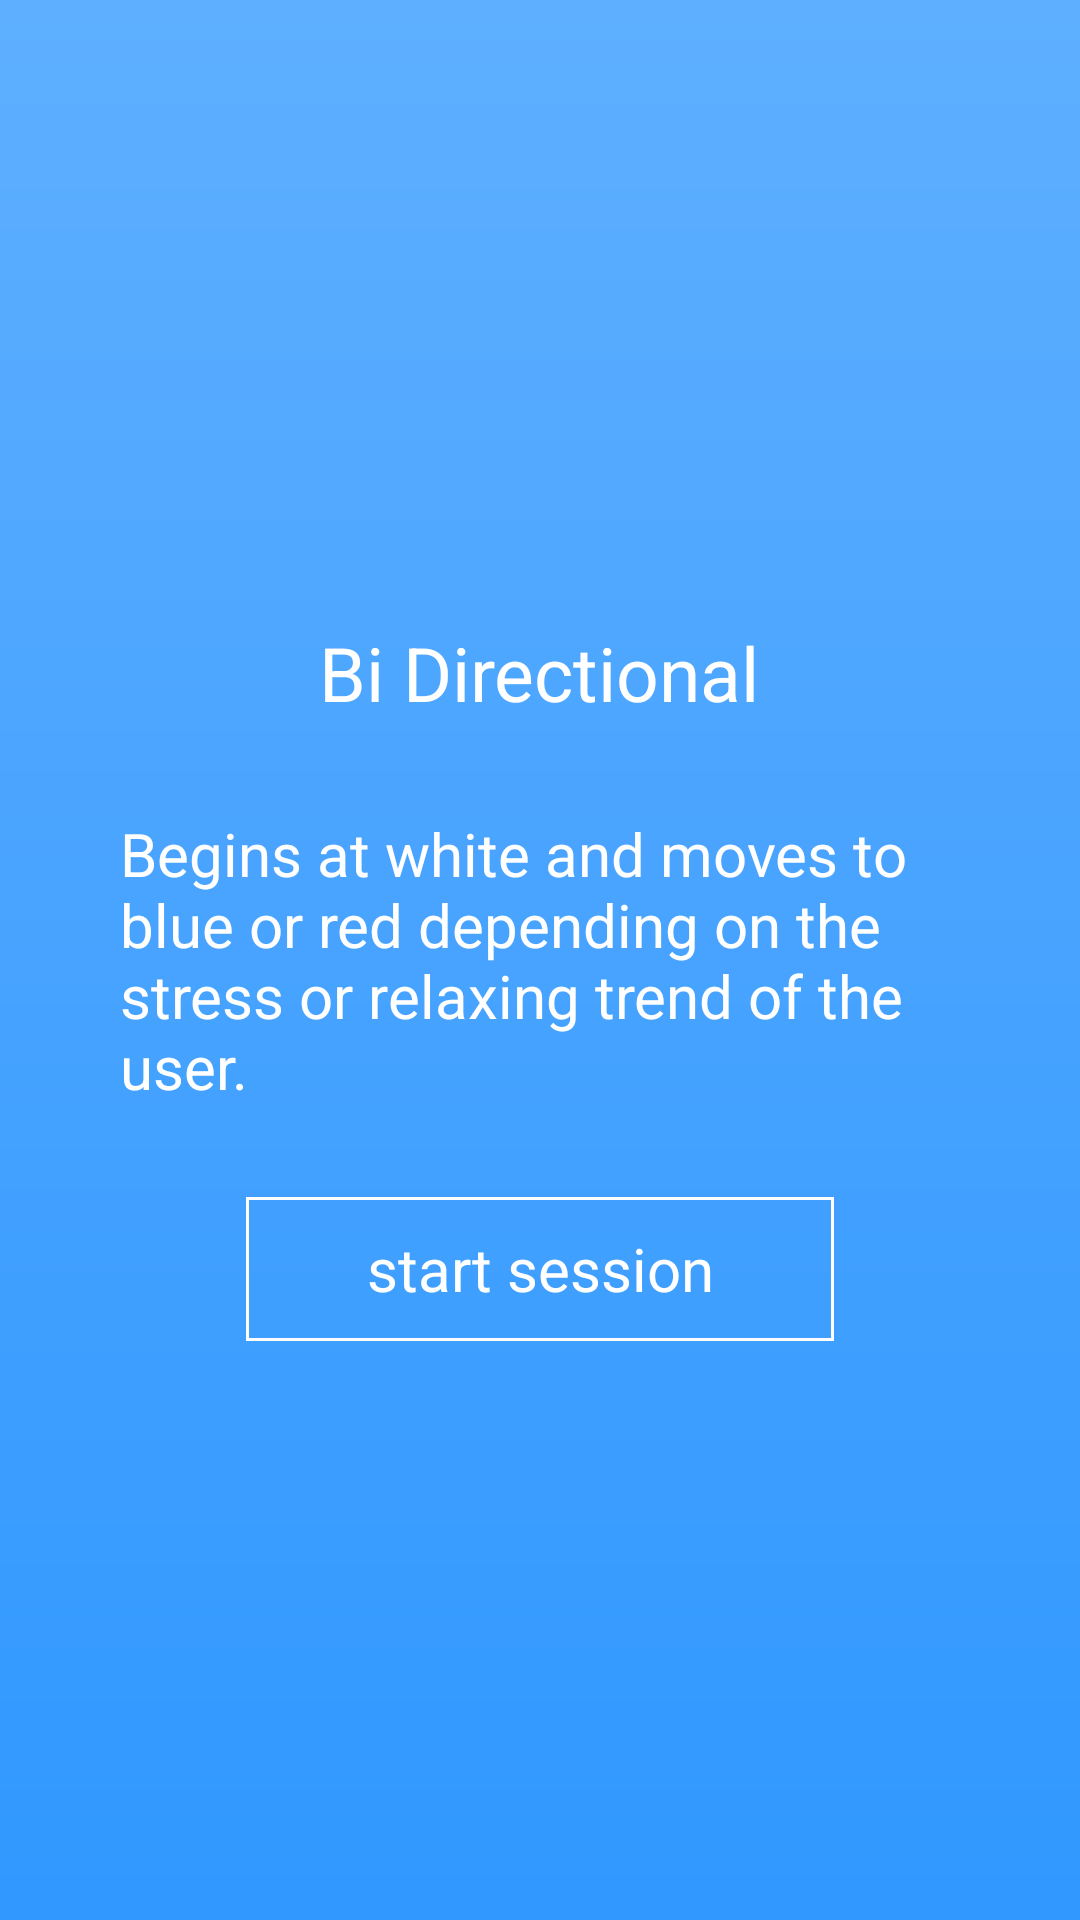

This screen was rendered from an Android layout file. Write that file and the resources it references.
<!-- AndroidManifest.xml: application theme android:Theme.Holo.Light -->
<!-- res/layout/layout_mode_2.xml -->
<RelativeLayout xmlns:android="http://schemas.android.com/apk/res/android"
    android:id="@+id/parentPanel"
    android:layout_width="match_parent"
    android:layout_height="wrap_content"
    android:background="@drawable/blue_gradient"
    android:orientation="vertical" >

    <TextView
        android:id="@+id/modeTitle"
        android:layout_width="wrap_content"
        android:layout_height="wrap_content"
        android:layout_above="@+id/modeText"
        android:layout_centerHorizontal="true"
        android:layout_marginBottom="30dp"
        android:text="Bi Directional"
        android:textColor="#FFFFFF"
        android:textSize="25sp" />

    <TextView
        android:id="@+id/modeText"
        android:layout_width="match_parent"
        android:layout_height="wrap_content"
        android:layout_centerInParent="true"
        android:layout_marginLeft="40dp"
        android:layout_marginRight="40dp"
        android:text="@string/biDirectional"
        android:textColor="#FFFFFF"
        android:textSize="20sp" />

    <Button
        android:id="@+id/startSession"
        android:layout_width="wrap_content"
        android:layout_height="wrap_content"
        android:layout_below="@id/modeText"
        android:layout_centerHorizontal="true"
        android:layout_marginTop="30dp"
        android:background="@drawable/transparent_button"
        android:paddingLeft="40dp"
        android:paddingRight="40dp"
        android:text="start session"
        android:textColor="#FFFFFF"
        android:textSize="20sp" />

</RelativeLayout>
<!-- resources referenced by this layout -->
<resources>
  <!-- drawable blue_gradient (drawable) -->
  <?xml version="1.0" encoding="utf-8"?>
  <shape xmlns:android="http://schemas.android.com/apk/res/android"
      android:shape="rectangle" >
  
      <gradient
          android:angle="90"
          android:startColor="#3098ff"
          android:centerColor="#47a3ff"
          android:endColor="#5eafff"
          android:type="linear" />
  
      <corners android:radius="0dp" />
  
  </shape>
  <!-- drawable transparent_button (drawable) -->
  <shape xmlns:android="http://schemas.android.com/apk/res/android" android:shape="rectangle">
    <background android:background="@android:color/transparent" /> 
    <stroke 
        android:width="1dp"
        android:color="#FFFFFF"
        />
  </shape>
  <string name="biDirectional">Begins at white and moves to blue or red depending on the stress or relaxing trend of the user. </string>
</resources>
